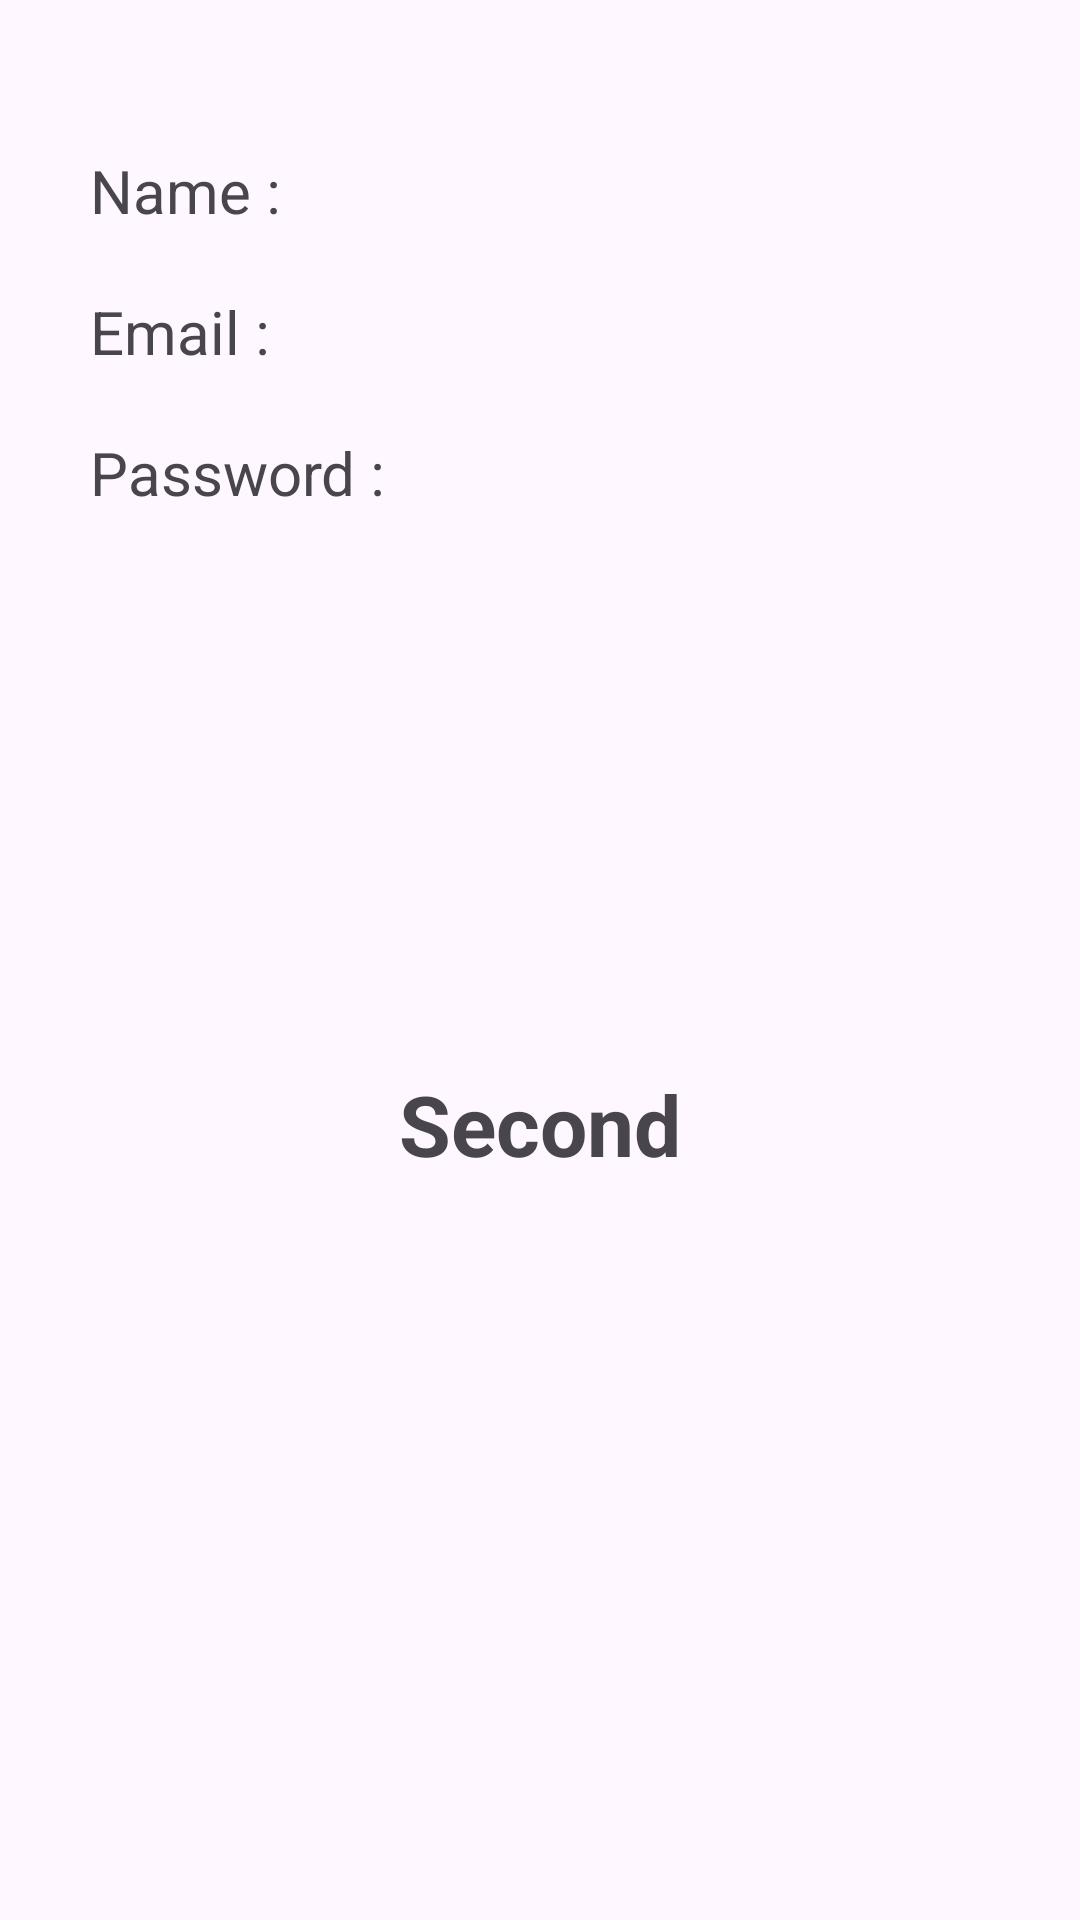

Android layout source for this screen:
<!-- AndroidManifest.xml: application theme Theme._4hw1 -->
<!-- res/layout/fragment_second.xml -->
<?xml version="1.0" encoding="utf-8"?>
<androidx.constraintlayout.widget.ConstraintLayout xmlns:android="http://schemas.android.com/apk/res/android"
    xmlns:tools="http://schemas.android.com/tools"
    android:layout_width="match_parent"
    android:layout_height="match_parent"
    xmlns:app="http://schemas.android.com/apk/res-auto"
    tools:context=".fragments.SecondFragment">


    <TextView
        android:id="@+id/txt_second"
        android:layout_width="wrap_content"
        android:layout_height="wrap_content"
        android:layout_gravity="center"
        android:layout_marginTop="356dp"
        android:text="Second"
        android:textSize="28sp"
        android:textStyle="bold"
        app:layout_constraintEnd_toEndOf="parent"
        app:layout_constraintStart_toStartOf="parent"
        app:layout_constraintTop_toTopOf="parent" />

    <TextView
        android:layout_width="wrap_content"
        android:layout_height="wrap_content"
        android:text="Name :"
        android:id="@+id/tv1"
        android:textSize="20sp"
        app:layout_constraintLeft_toLeftOf="parent"
        app:layout_constraintTop_toTopOf="parent"
        android:layout_marginTop="50dp"
        android:layout_marginStart="30dp"
        />

    <TextView
        android:layout_width="wrap_content"
        android:layout_height="wrap_content"
        android:textSize="20sp"
        android:textColor="@color/black"
        android:id="@+id/tv_name"
        app:layout_constraintLeft_toRightOf="@id/tv1"
        app:layout_constraintTop_toTopOf="@id/tv1"
        android:layout_marginStart="20dp"
        />
    <TextView
        android:layout_width="wrap_content"
        android:layout_height="wrap_content"
        android:text="Email :"
        android:id="@+id/tv2"
        android:textSize="20sp"
        app:layout_constraintTop_toBottomOf="@id/tv1"
        app:layout_constraintLeft_toLeftOf="parent"
        android:layout_marginTop="20dp"
        android:layout_marginStart="30dp"
        />

    <TextView
        android:layout_width="wrap_content"
        android:layout_height="wrap_content"
        android:textSize="20sp"
        android:textColor="@color/black"
        android:id="@+id/tv_email"
        app:layout_constraintLeft_toRightOf="@id/tv2"
        app:layout_constraintTop_toTopOf="@id/tv2"
        android:layout_marginStart="20dp"
        />

    <TextView
        android:layout_width="wrap_content"
        android:layout_height="wrap_content"
        android:text="Password :"
        android:id="@+id/tv3"
        android:textSize="20sp"
        app:layout_constraintTop_toBottomOf="@id/tv2"
        app:layout_constraintLeft_toLeftOf="parent"
        android:layout_marginTop="20dp"
        android:layout_marginStart="30dp"
        />

    <TextView
        android:layout_width="wrap_content"
        android:layout_height="wrap_content"
        android:textSize="20sp"
        android:textColor="@color/black"
        android:id="@+id/tv_password"
        app:layout_constraintLeft_toRightOf="@id/tv3"
        app:layout_constraintTop_toTopOf="@id/tv3"
        android:layout_marginStart="20dp"
        />


</androidx.constraintlayout.widget.ConstraintLayout>
<!-- resources referenced by this layout -->
<resources>
  <style name="Theme._4hw1" parent="Base.Theme._4hw1" />
  <style name="Base.Theme._4hw1" parent="Theme.Material3.DayNight.NoActionBar">
          
          
      </style>
  <!-- not gathered from this repository: default colours our renderer supplied (Android Studio template values) -->
  <color name="black">#FF000000</color>
</resources>
